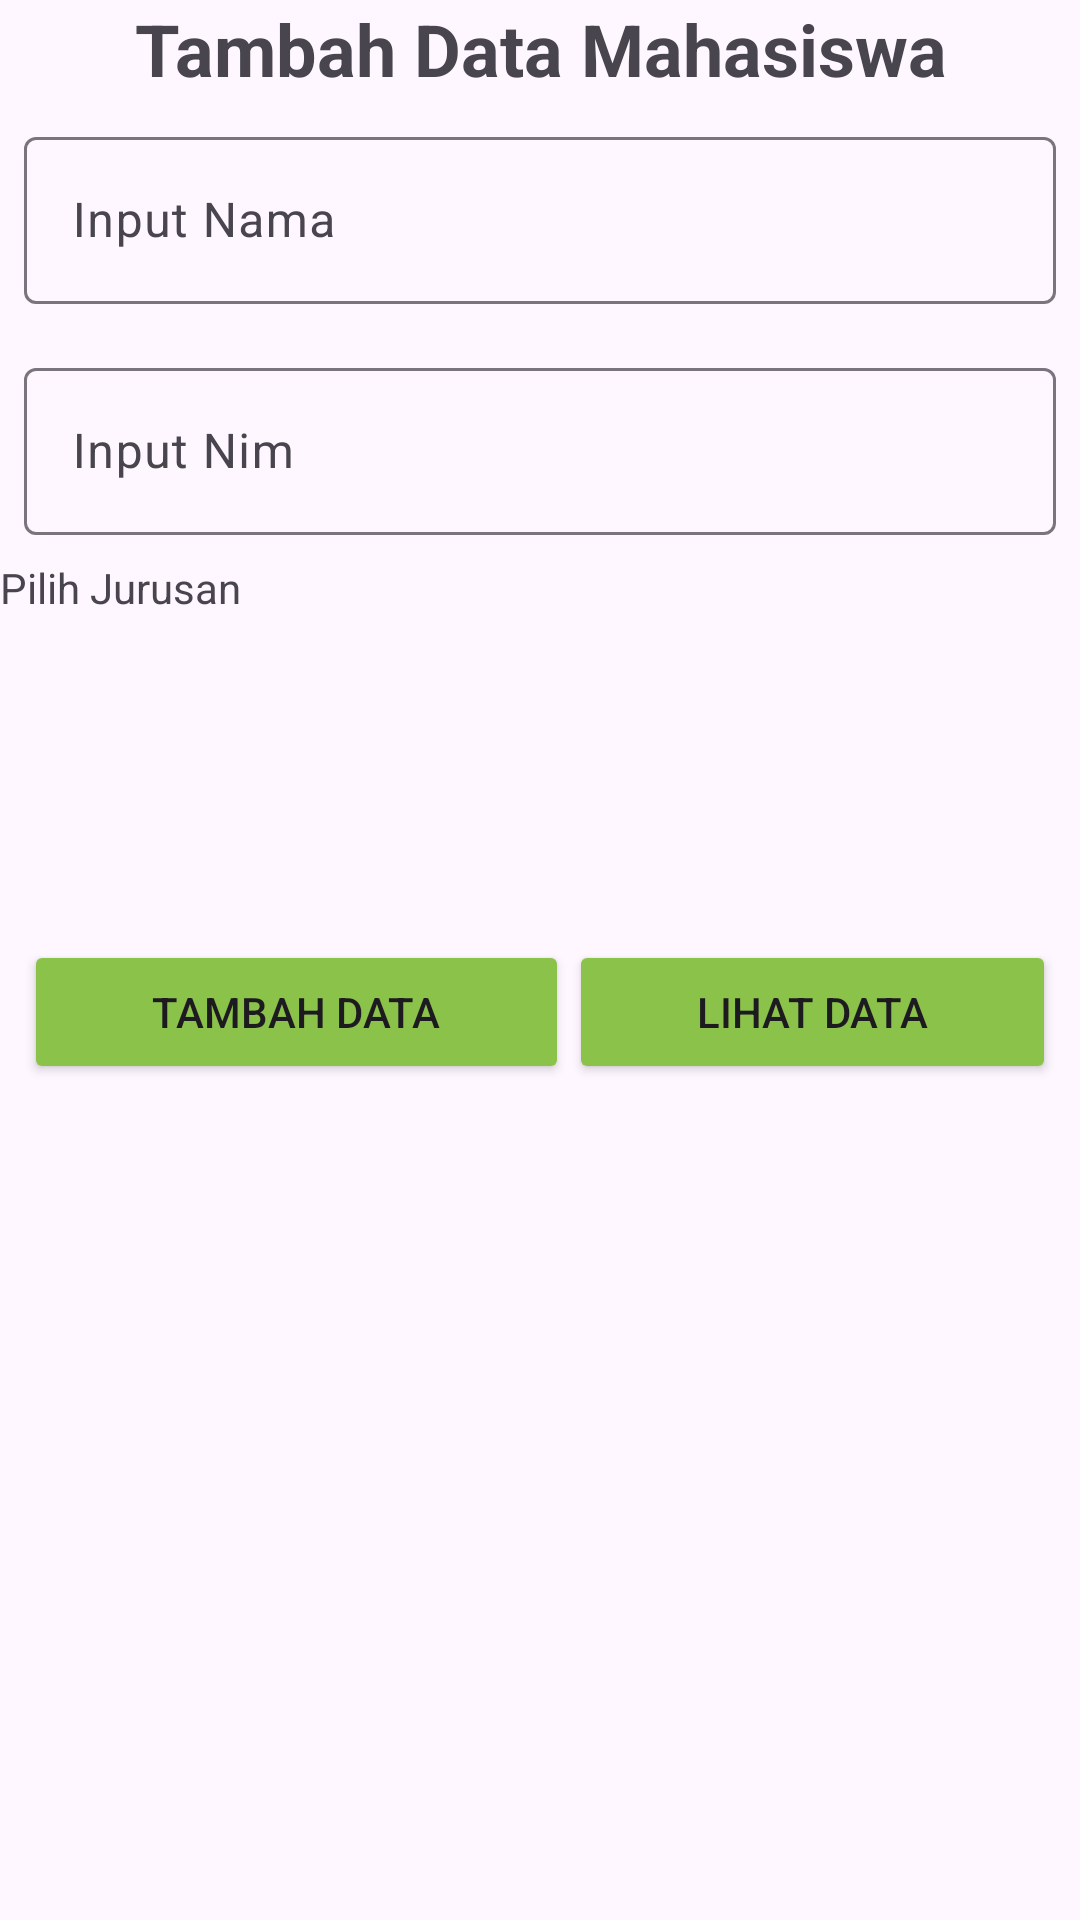

Layout XML and referenced resources for this Android screen:
<!-- AndroidManifest.xml: application theme Theme.Crud_mahasiswa_sqlite -->
<!-- res/layout/activity_tambah_data_mahasiswa.xml -->
<?xml version="1.0" encoding="utf-8"?>
<androidx.constraintlayout.widget.ConstraintLayout xmlns:android="http://schemas.android.com/apk/res/android"
    xmlns:app="http://schemas.android.com/apk/res-auto"
    xmlns:tools="http://schemas.android.com/tools"
    android:id="@+id/main"
    android:layout_width="match_parent"
    android:layout_height="match_parent"
    tools:context=".screen_page.TambahDataMahasiswa">

    <LinearLayout
        android:layout_width="match_parent"
        android:layout_height="match_parent"
        android:orientation="vertical">

        <TextView
            android:id="@+id/textView2"
            android:layout_width="match_parent"
            android:layout_height="wrap_content"
            android:text="Tambah Data Mahasiswa"
            android:textAlignment="center"
            android:textSize="24sp"
            android:textStyle="bold" />

        <com.google.android.material.textfield.TextInputLayout
            android:layout_width="match_parent"
            android:layout_height="wrap_content"
            android:layout_margin="8sp">

            <com.google.android.material.textfield.TextInputEditText
                android:id="@+id/txtInputNama"
                android:layout_width="match_parent"
                android:layout_height="wrap_content"
                android:hint="Input Nama" />
        </com.google.android.material.textfield.TextInputLayout>

        <com.google.android.material.textfield.TextInputLayout
            android:layout_width="match_parent"
            android:layout_height="wrap_content"
            android:layout_margin="8sp">

            <com.google.android.material.textfield.TextInputEditText
                android:id="@+id/txtInputNim"
                android:layout_width="match_parent"
                android:layout_height="wrap_content"
                android:hint="Input Nim" />
        </com.google.android.material.textfield.TextInputLayout>

        <TextView
            android:id="@+id/pilihjurusan"
            android:layout_width="match_parent"
            android:layout_height="wrap_content"
            android:text="Pilih Jurusan" />

        <Spinner
            android:id="@+id/spinner"
            android:layout_width="match_parent"
            android:layout_height="wrap_content"
            android:layout_marginBottom="10sp"
            android:layout_weight="3"/>

        <LinearLayout
            android:layout_width="match_parent"
            android:layout_height="match_parent"
            android:layout_marginTop="90sp"
            android:orientation="horizontal"
            android:padding="8sp">

            <Button
                android:id="@+id/btnTambahData"
                android:layout_width="wrap_content"
                android:layout_height="wrap_content"
                android:layout_weight="1"
                android:backgroundTint="#8BC34A"
                android:text="Tambah data" />

            <Button
                android:id="@+id/btnLihatData"
                android:layout_width="wrap_content"
                android:layout_height="wrap_content"
                android:layout_weight="1"
                android:backgroundTint="#8BC34A"
                android:text="Lihat data" />
        </LinearLayout>
    </LinearLayout>
</androidx.constraintlayout.widget.ConstraintLayout>
<!-- resources referenced by this layout -->
<resources>
  <style name="Theme.Crud_mahasiswa_sqlite" parent="Base.Theme.Crud_mahasiswa_sqlite" />
  <style name="Base.Theme.Crud_mahasiswa_sqlite" parent="Theme.Material3.DayNight.NoActionBar">
          
          
      </style>
</resources>
